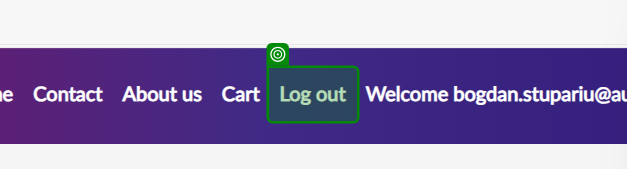
Workflow: LogIn

Step 1: check 'Log out'

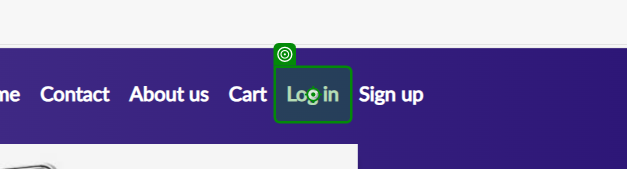
Step 2: click on 'Log in'

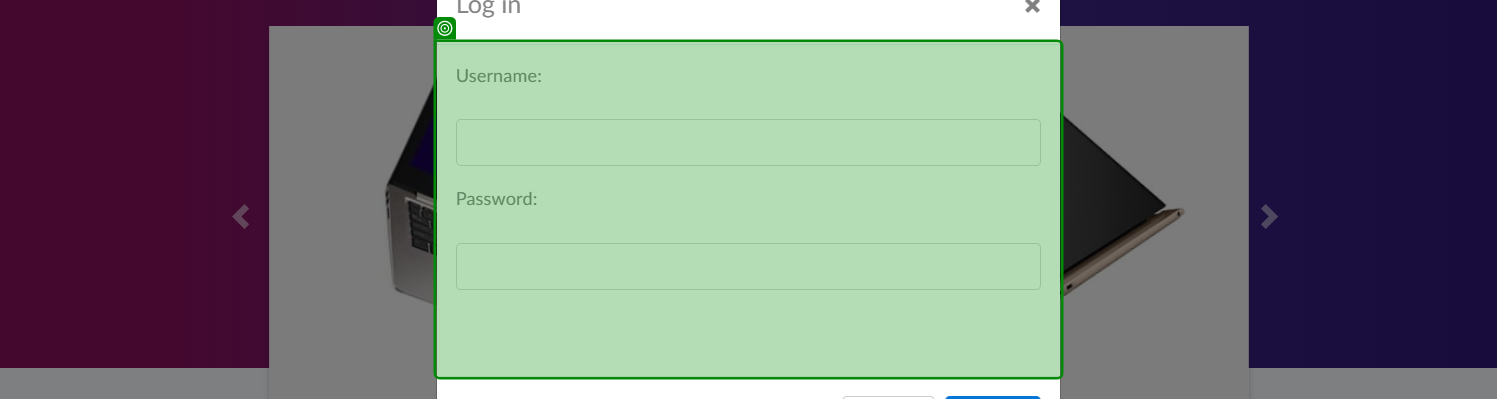
Step 3: check

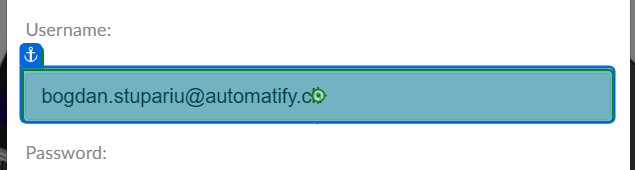
Step 4 [then]: type [in_userName] into 'Username'

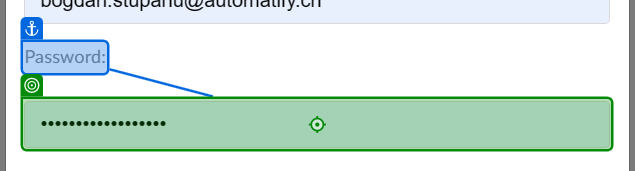
Step 5: type [in_passWord] into 'Password'

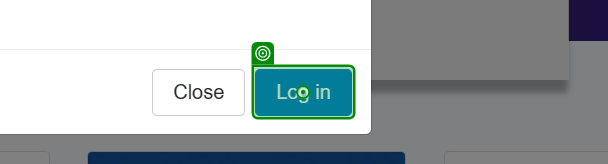
Step 6: click

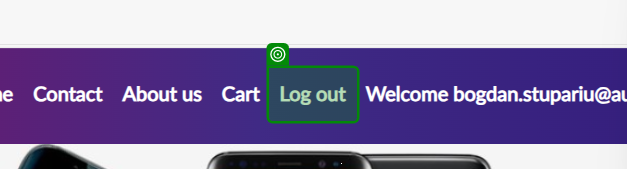
Step 7 [then]: check

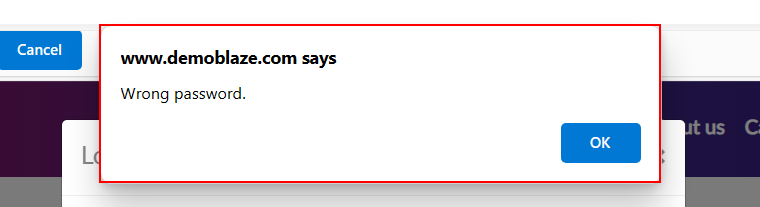
Step 8 [then]: find the dialog 'www.demoblaze.com says' in window 'STORE - Personal - Microsoft Edge' (msedge.exe)

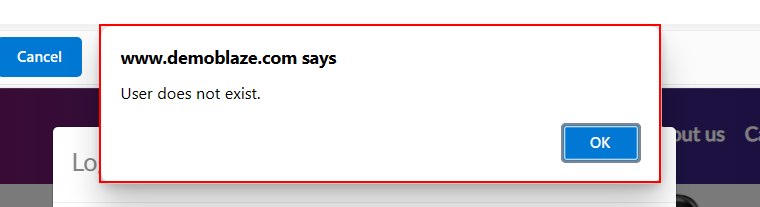
Step 9 [then]: find the dialog 'www.demoblaze.com says' in window 'STORE - Personal - Microsoft Edge' (msedge.exe)